Labelled photos from "trashnet_split", an image-classification folder in owvr27/luxura. The possible labels are: metal, plastic.

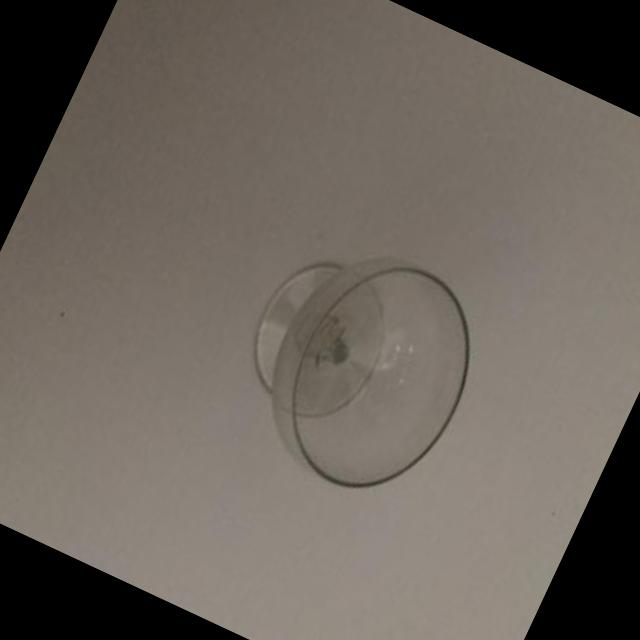
Label: plastic

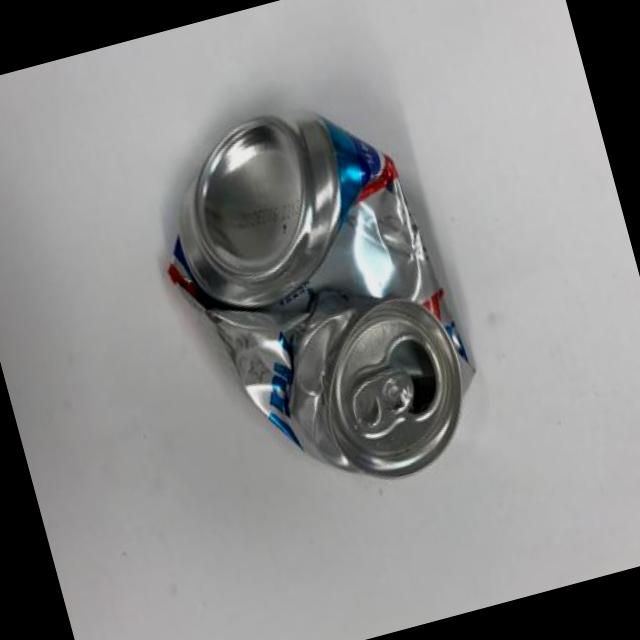
Label: metal

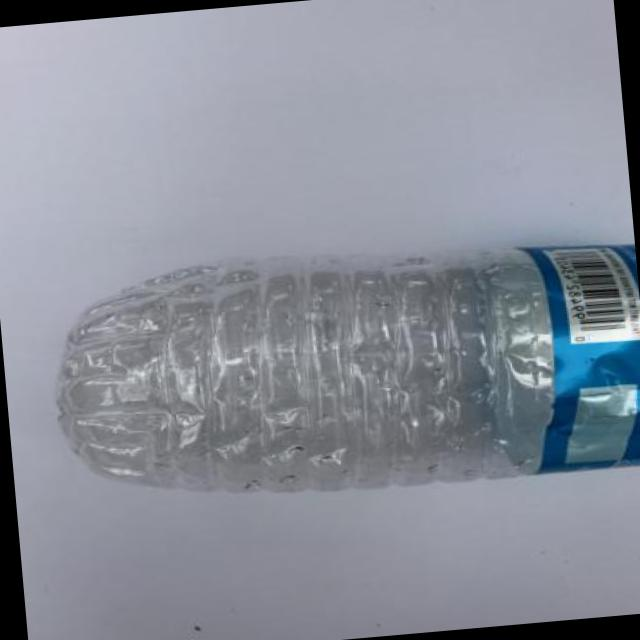
Label: plastic

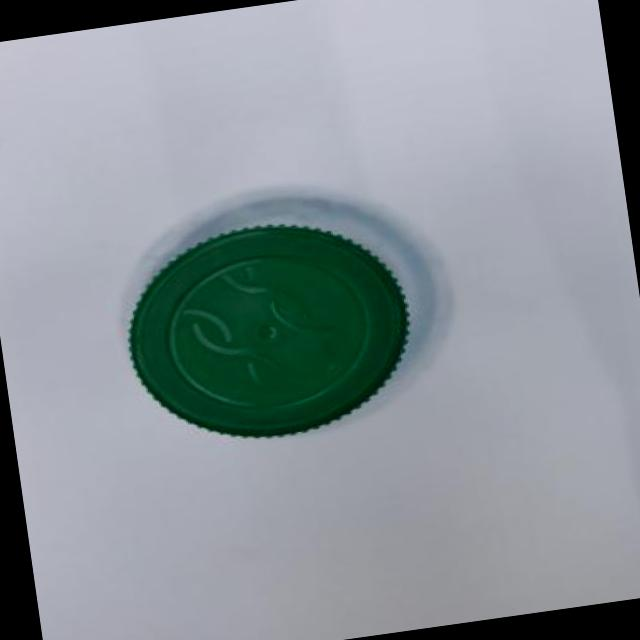
Label: plastic

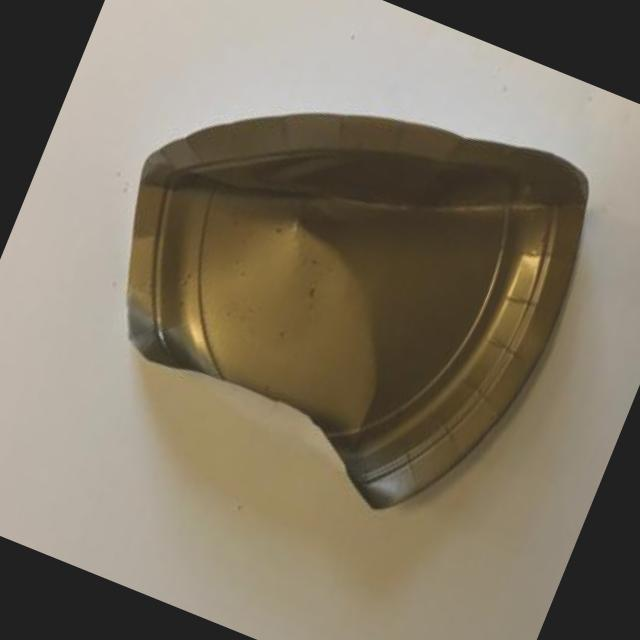
Label: plastic

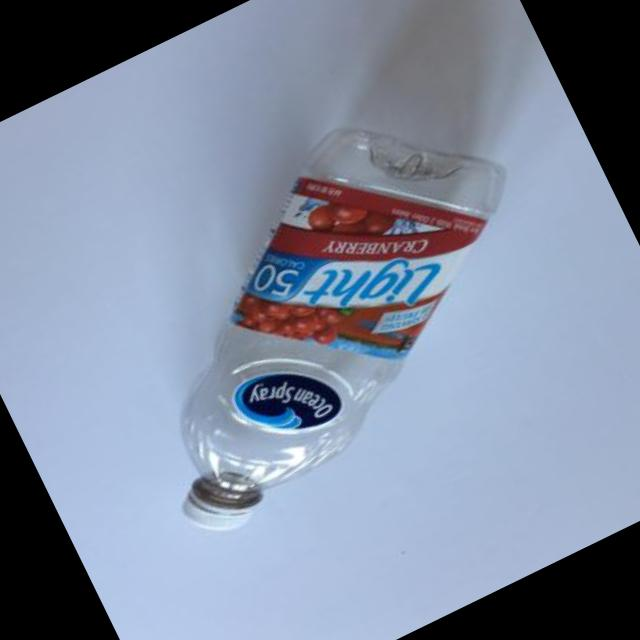
Label: plastic
